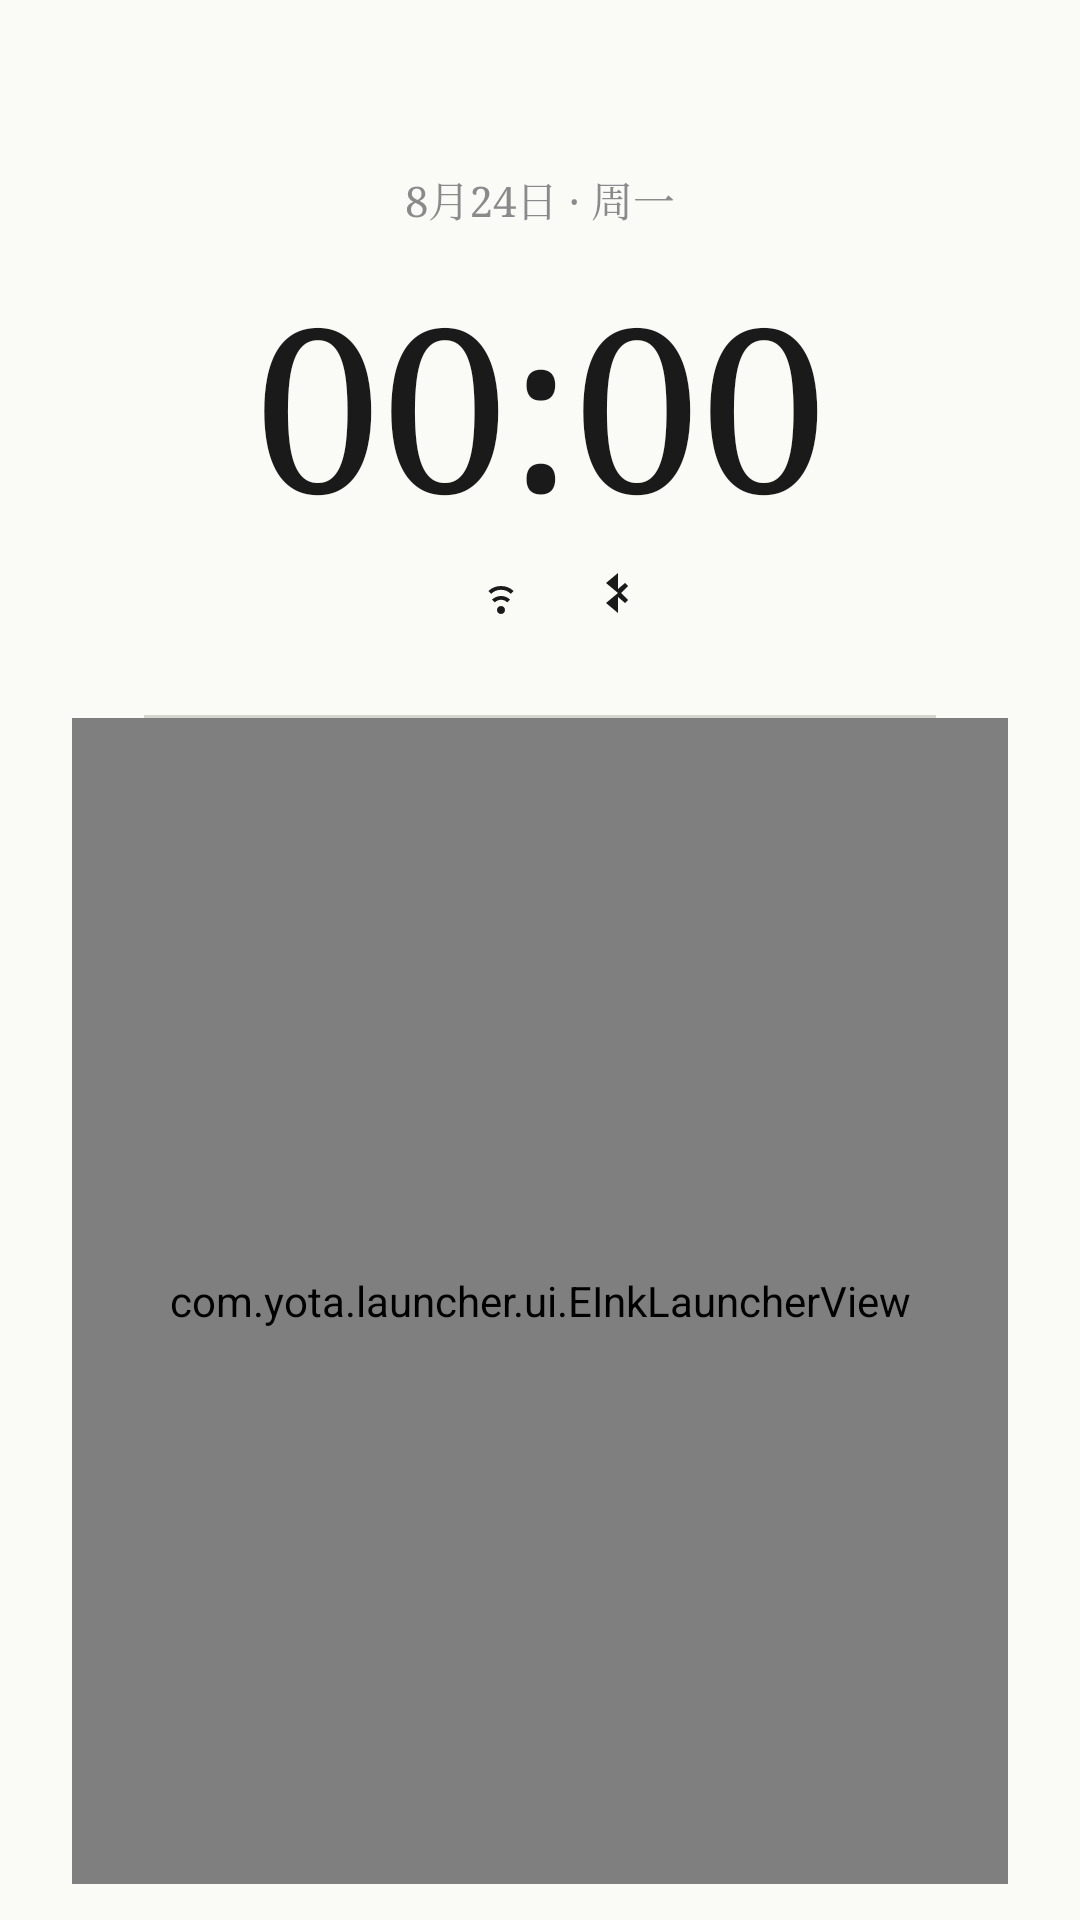

Android layout source for this screen:
<!-- AndroidManifest.xml: application theme Theme.YotaLauncher -->
<!-- res/layout/page_home.xml -->
<?xml version="1.0" encoding="utf-8"?>
            <LinearLayout xmlns:android="http://schemas.android.com/apk/res/android"
                android:id="@+id/pageHome"
                android:layout_width="match_parent"
                android:layout_height="match_parent"
                android:orientation="vertical">

                <TextView
                    android:id="@+id/textDate"
                    android:layout_width="match_parent"
                    android:layout_height="wrap_content"
                    android:layout_marginTop="56dp"
                    android:gravity="center"
                    android:fontFamily="serif"
                    android:text="8月24日 · 周一"
                    android:textColor="@color/gray"
                    android:textSize="14sp" />

                <TextView
                    android:id="@+id/textTime"
                    android:layout_width="match_parent"
                    android:layout_height="wrap_content"
                    android:layout_marginTop="8dp"
                    android:gravity="center"
                    android:fontFamily="serif"
                    android:text="00:00"
                    android:textColor="@color/ink"
                    android:textSize="76sp" />

                <LinearLayout
                    android:id="@+id/statusBar"
                    android:layout_width="match_parent"
                    android:layout_height="wrap_content"
                    android:layout_marginTop="6dp"
                    android:gravity="center"
                    android:orientation="horizontal">

                    <TextView
                        android:id="@+id/statusBattery"
                        android:layout_width="wrap_content"
                        android:layout_height="wrap_content"
                        android:fontFamily="serif"
                        android:text=""
                        android:textColor="@color/gray"
                        android:textSize="13sp" />

                    <LinearLayout
                        android:id="@+id/statusWifiItem"
                        android:layout_width="wrap_content"
                        android:layout_height="wrap_content"
                        android:layout_marginStart="18dp"
                        android:gravity="center_vertical"
                        android:orientation="horizontal">

                        <ImageView
                            android:id="@+id/statusWifiIcon"
                            android:layout_width="16dp"
                            android:layout_height="16dp"
                            android:contentDescription="@string/quick_wifi"
                            android:src="@drawable/ic_wifi" />

                        <TextView
                            android:id="@+id/statusWifiText"
                            android:layout_width="wrap_content"
                            android:layout_height="wrap_content"
                            android:layout_marginStart="5dp"
                            android:fontFamily="serif"
                            android:text=""
                            android:textColor="@color/gray"
                            android:textSize="13sp" />
                    </LinearLayout>

                    <TextView
                        android:id="@+id/statusNetwork"
                        android:layout_width="wrap_content"
                        android:layout_height="wrap_content"
                        android:layout_marginStart="18dp"
                        android:fontFamily="serif"
                        android:text=""
                        android:textColor="@color/gray"
                        android:textSize="13sp"
                        android:visibility="gone" />

                    <LinearLayout
                        android:id="@+id/statusBtItem"
                        android:layout_width="wrap_content"
                        android:layout_height="wrap_content"
                        android:layout_marginStart="18dp"
                        android:gravity="center_vertical"
                        android:orientation="horizontal">

                        <ImageView
                            android:id="@+id/statusBtIcon"
                            android:layout_width="16dp"
                            android:layout_height="16dp"
                            android:contentDescription="@string/quick_bluetooth"
                            android:src="@drawable/ic_bluetooth" />

                        <TextView
                            android:id="@+id/statusBtText"
                            android:layout_width="wrap_content"
                            android:layout_height="wrap_content"
                            android:layout_marginStart="5dp"
                            android:fontFamily="serif"
                            android:text=""
                            android:textColor="@color/gray"
                            android:textSize="13sp" />
                    </LinearLayout>
                </LinearLayout>

                <View
                    android:layout_width="match_parent"
                    android:layout_height="1dp"
                    android:layout_marginLeft="48dp"
                    android:layout_marginRight="48dp"
                    android:layout_marginTop="32dp"
                    android:background="@color/hairline" />

                <com.yota.launcher.ui.EInkLauncherView
                    android:id="@+id/gridHome"
                    android:layout_width="match_parent"
                    android:layout_height="0dp"
                    android:layout_weight="1"
                    android:layout_marginStart="24dp"
                    android:layout_marginEnd="24dp"
                    android:layout_marginBottom="12dp"
                    android:paddingTop="8dp"
                    android:paddingBottom="8dp"
                    android:clipToPadding="false" />
            </LinearLayout>
<!-- resources referenced by this layout -->
<resources>
  <color name="gray">#8A8A8A</color>
  <color name="hairline">#D5D5D0</color>
  <color name="ink">#1A1A1A</color>
  <!-- drawable ic_bluetooth (drawable) -->
  <vector xmlns:android="http://schemas.android.com/apk/res/android"
      android:width="24dp"
      android:height="24dp"
      android:viewportWidth="24"
      android:viewportHeight="24">
      <path
          android:fillColor="#FF1A1A1A"
          android:pathData="M12,2L6,7L12,12L6,17L12,22L12,14L15.5,17L17,15.5L13.5,12L17,8.5L15.5,7L12,10Z" />
  </vector>
  <!-- drawable ic_wifi (drawable) -->
  <vector xmlns:android="http://schemas.android.com/apk/res/android"
      android:width="24dp"
      android:height="24dp"
      android:viewportWidth="24"
      android:viewportHeight="24">
      <path
          android:fillColor="#FF1A1A1A"
          android:pathData="M12,18.5c-1.1,0 -2,0.9 -2,2s0.9,2 2,2 2,-0.9 2,-2 -0.9,-2 -2,-2zM12,13.5c-1.7,0 -3.3,0.7 -4.5,1.8l1.4,1.4c0.8,-0.8 1.9,-1.3 3.1,-1.3s2.3,0.4 3.1,1.3l1.4,-1.4c-1.2,-1.2 -2.8,-1.8 -4.5,-1.8zM12,8.5c-2.4,0 -4.6,0.9 -6.3,2.5l1.4,1.4c1.3,-1.3 3,-2 4.9,-2s3.6,0.7 4.9,2l1.4,-1.4c-1.7,-1.6 -3.9,-2.5 -6.3,-2.5z" />
  </vector>
  <string name="quick_bluetooth">蓝牙</string>
  <string name="quick_wifi">WiFi</string>
  <style name="Theme.YotaLauncher" parent="android:Theme.DeviceDefault.Light.NoActionBar">
          <item name="android:windowBackground">@color/paper</item>
      </style>
  <color name="paper">#FAFAF7</color>
</resources>
